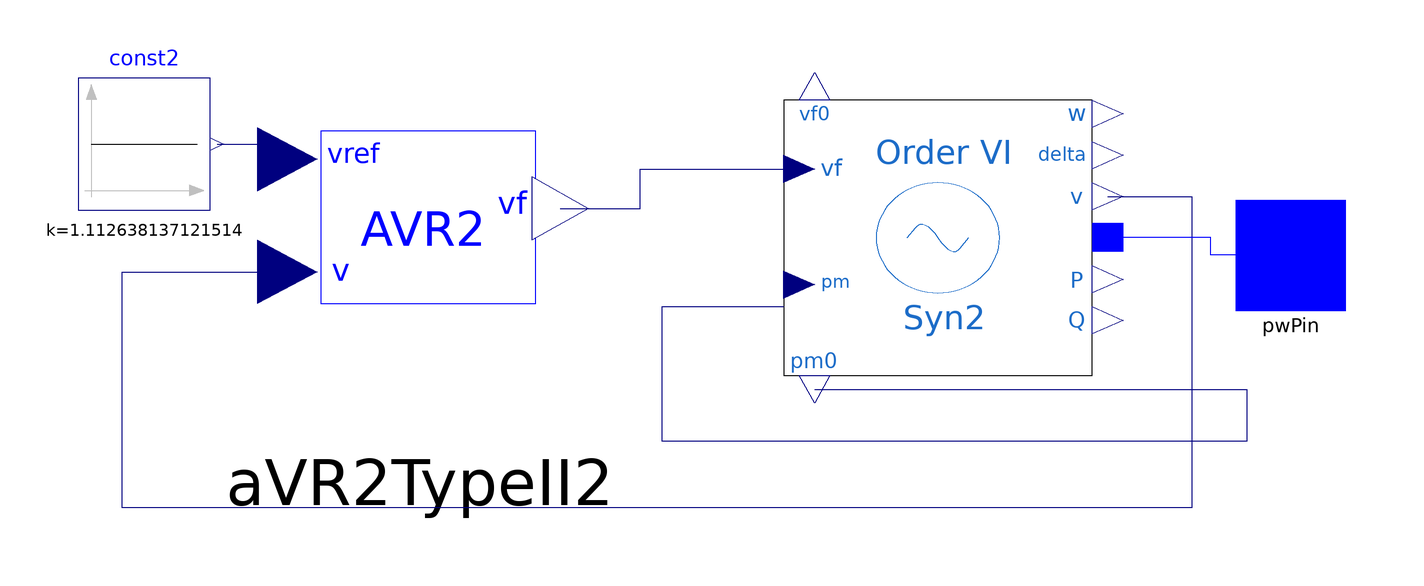

This picture is the connection diagram that the Modelica source below describes through its graphical annotations.

model GroupBus3
import PowerSystems = iPSL;
  PowerSystems.Electrical.Controls.PSAT.AVR.AVRTypeII aVR2TypeII2(Ta = 0.02, Tf = 1, Ke = 1, Tr = 0.001, Ka = 20, Kf = 0.001, Te = 1.98, v0 = 1.01, vrmin = 0, vrmax = 4.38,
    vref0=1.112638137121514,
    vf0=2.045032675265062)                                                                                                     annotation(Placement(transformation(extent={{-30,-32},
            {30,32}},                                                                                                    rotation=0,     origin={-28,-2})));
  Modelica.Blocks.Sources.Constant const2(k=1.112638137121514)   annotation(Placement(transformation(extent={{-12,-12},
            {12,12}},                                                                                                    rotation=0,     origin={-78,18})));
  iPSL.Electrical.Machines.PSAT.SixthOrder.Order6 Syn2(Sn = 60, Vn = 69000, V_b = 69000, fn = 60, ra = 0.0031, xq = 0.98, xd1 = 0.1850, xq1 = 0.36, xd2 = 0.13, xq2 = 0.13, Td10 = 6.1, Tq10 = 0.3, Tq20 = 0.099, M = 2 * 6.54, D = 2,
    V_0 = 1.01, xd = 1.05,
    angle_0=-0.332124297307116,
    P_0=0.000000000000001,
    Q_0=0.597360399382518)                                                                                                     annotation(Placement(transformation(extent={{-28,-25},
            {28,25}},                                                                                                    rotation=0,     origin={66,1})));
  PowerSystems.Connectors.PwPin pwPin
    annotation (Placement(transformation(extent={{120,-12},{140,8}}),
        iconTransformation(extent={{120,-12},{140,8}})));
equation
  connect(aVR2TypeII2.vf, Syn2.vf) annotation (Line(points={{-2.5,6.32},{12,
          6.32},{12,13.5},{38,13.5}},          color={0,0,127}));
  connect(Syn2.v, aVR2TypeII2.v) annotation (Line(points={{96.8,8.5},{112,8.5},
          {112,-48},{-82,-48},{-82,-5.2},{-52,-5.2}},               color=
         {0,0,127}));
  connect(Syn2.pm0, Syn2.pm) annotation (Line(points={{43.6,-26.5},{122,-26.5},
          {122,-36},{16,-36},{16,-11.5},{38,-11.5}},      color={0,0,127}));
  connect(Syn2.p, pwPin) annotation (Line(points={{96.8,1.1241},{115.4,1.1241},
          {115.4,-2},{130,-2}},       color={0,0,255}));
  connect(const2.y, aVR2TypeII2.vref) annotation (Line(points={{-64.8,18},
          {-52,18},{-52,15.28}}, color={0,0,127}));
  annotation (Diagram(coordinateSystem(preserveAspectRatio=false, extent={{-100,
            -100},{120,100}})),        Icon(coordinateSystem(extent={{-100,
            -100},{120,100}}, preserveAspectRatio=false), graphics={
        Ellipse(extent={{-80,78},{112,-74}}, lineColor={28,108,200}),
        Line(points={{-8,26},{18,-6},{36,20}}, color={28,108,200}),
        Line(points={{-24,2},{-8,26}}, color={28,108,200}),
        Text(
          extent={{-14,-24},{24,-56}},
          lineColor={28,108,200},
          textString="Gen3 6")}),
    Documentation(info="<html>
<table cellspacing=\"1\" cellpadding=\"1\" border=\"1\">
<tr>
<td><p>Reference</p></td>
<td>PSAT Manual 2.1.8</td>
</tr>
<tr>
<td><p>Last update</p></td>
<td>13/07/2015</td>
</tr>
<tr>
<td><p>Author</p></td>
<td><p>MAA Murad,SmarTS Lab, KTH Royal Institute of Technology</p></td>
</tr>
<tr>
<td><p>Contact</p></td>
<td><p><a href=\"mailto:luigiv@kth.se\">luigiv@kth.se</a></p></td>
</tr>
</table>
<p><br><span style=\"font-family: MS Shell Dlg 2;\">&LT;iPSL: iTesla Power System Library&GT;</span></p>
<p><span style=\"font-family: MS Shell Dlg 2;\">Copyright 2015 RTE (France), AIA (Spain), KTH (Sweden) and DTU (Denmark)</span></p>
<ul>
<li><span style=\"font-family: MS Shell Dlg 2;\">RTE: http://www.rte-france.com/ </span></li>
<li><span style=\"font-family: MS Shell Dlg 2;\">AIA: http://www.aia.es/en/energy/</span></li>
<li><span style=\"font-family: MS Shell Dlg 2;\">KTH: https://www.kth.se/en</span></li>
<li><span style=\"font-family: MS Shell Dlg 2;\">DTU:http://www.dtu.dk/english</span></li>
</ul>
<p><span style=\"font-family: MS Shell Dlg 2;\">The authors can be contacted by email: info at itesla-ipsl dot org</span></p>
<p><span style=\"font-family: MS Shell Dlg 2;\">This package is part of the iTesla Power System Library (&QUOT;iPSL&QUOT;) .</span></p>
<p><span style=\"font-family: MS Shell Dlg 2;\">The iPSL is free software: you can redistribute it and/or modify it under the terms of the GNU Lesser General Public License as published by the Free Software Foundation, either version 3 of the License, or (at your option) any later version.</span></p>
<p><span style=\"font-family: MS Shell Dlg 2;\">The iPSL is distributed in the hope that it will be useful, but WITHOUT ANY WARRANTY; without even the implied warranty of MERCHANTABILITY or FITNESS FOR A PARTICULAR PURPOSE. See the GNU Lesser General Public License for more details.</span></p>
<p><span style=\"font-family: MS Shell Dlg 2;\">You should have received a copy of the GNU Lesser General Public License along with the iPSL. If not, see &LT;http://www.gnu.org/licenses/&GT;.</span></p>
</html>"));
end GroupBus3;